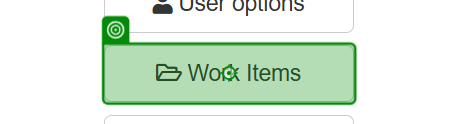
Task: UiPath Automation Developer Professional Training (v2023.10)
Practice with REFramework
--------------------------------------------------------------------
Calculate Client Security HashCalculate Client Security Hash
Workflow: ACME_GetWorkItems

Step 1: click on 'Work Items'

Step 2: check (no picture)

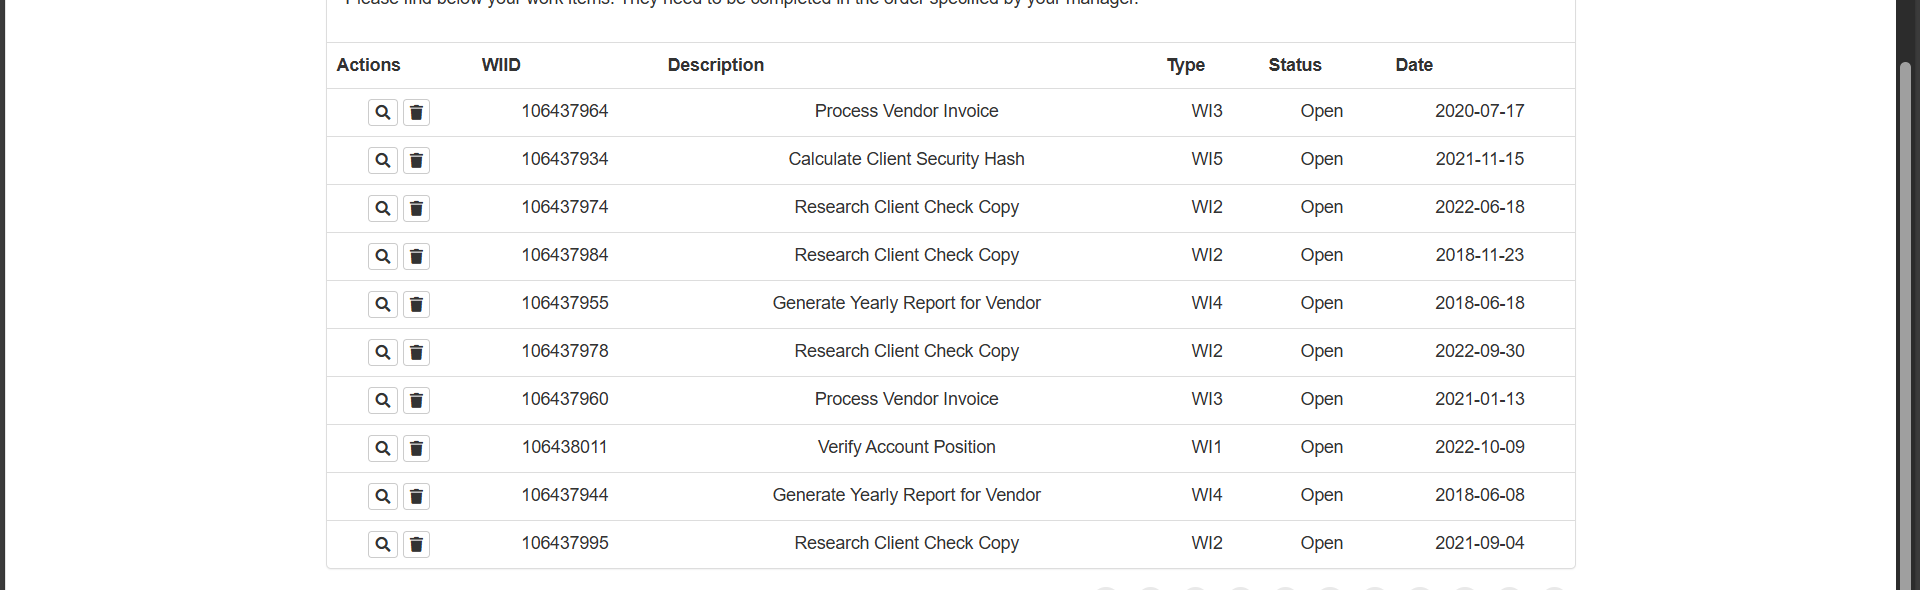
Step 3: get-text